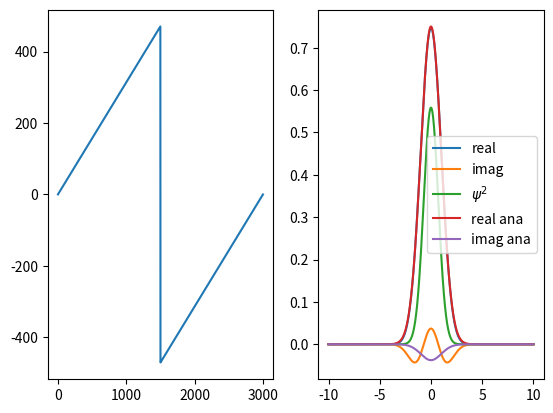

Here is the Python script that generated this plot:
import numpy as np
import matplotlib.pyplot as plt


def prop_time(psi0, nt, dt, V, x):

    psi = psi0(x+0*1j)
    dp = 2*np.pi/(x[-1] - x[0])
    n = x.size
    p0 = -x.size/2 * dp
    p1 = x.size/2 * dp
    p = np.zeros(n)
    for i in range(0, int(n/2-1)):
        p[i] =  i * dp

    for i in range(int(n/2),n):
        p[i] = -(n/2)*dp + (i-n/2)*dp

    plt.subplot(121)
    plt.plot(p)

    for i in range(0, nt):
        psi_ft = np.fft.fft(psi)
        psi_ft *= np.exp(1j * p**2*dt/4)
        psi = np.fft.ifft(psi_ft)
        psi *= np.exp(-1j * V(x) * dt)
        psi_ft = np.fft.fft(psi)
        psi_ft *= np.exp(1j * p**2*dt/4)
        psi = np.fft.ifft(psi_ft)



    return psi

def main():

    n = 3000
    x = np.linspace(-10.0,10.0,n)
    psi = lambda x : 0.7511255444649425 * np.exp(-x**2/2.0)
    V = lambda x:  0.5 * x**2
    nt = 100
    dt = 0.001
    print(x[int(n/2)+1:][0])
    res = prop_time(psi, nt, dt, V, x)
    psi_an = psi(x) * np.exp(-1j * 0.5 * dt * nt)
    plt.subplot(122)
    plt.plot(x, res.real,label="real")
    plt.plot(x, res.imag,label="imag")
    plt.plot(x, np.abs(res)**2,label=r"$\psi^2$")
    plt.plot(x, psi_an.real, label="real ana")
    plt.plot(x, psi_an.imag, label="imag ana")
    plt.legend()
    plt.show()

if __name__ == '__main__':
    main()